Run: headless pygame with SDL's dummy video driver; simulated clock (each Clock.tick advances the game by its frame time, no real sleeping); random seed 0; keys injected as events and as key.get_pressed() state; no mouse input.
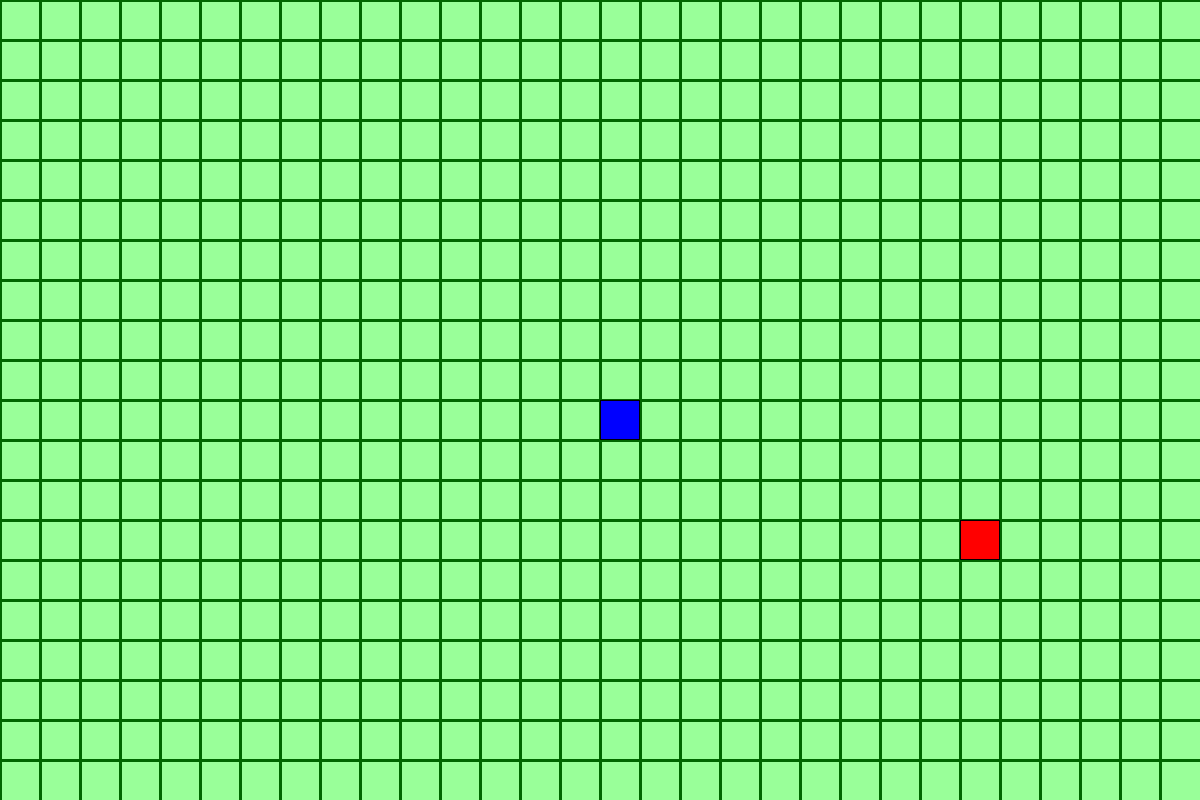
Frame 1 of 4 · flips 1–60 · no input
Frame 2 of 4 · flips 61–180 · tapped SPACE, RETURN · held RIGHT (→), D · screen unchanged from frame 1, image omitted
Frame 3 of 4 · flips 181–300 · held DOWN (↓), S · screen unchanged from frame 2, image omitted
Frame 4 of 4 · flips 301–420 · held LEFT (←), A, UP (↑), W · screen unchanged from frame 3, image omitted

The pygame program that drew these frames:

import pygame
import random

# Initialize pygame
pygame.init()

# Set up display
WIDTH, HEIGHT = 1200, 800
CELL_SIZE = 40
GRID_WIDTH, GRID_HEIGHT = WIDTH // CELL_SIZE, HEIGHT // CELL_SIZE
FPS = 10

# Colors
LIGHT_GREEN = (153, 255, 153)
DARK_GREEN = (0, 102, 0)
BLUE = (0, 0, 255)
RED = (255, 0, 0)
BLACK = (0, 0, 0)

# Direction
UP = (0, -1)
DOWN = (0, 1)
LEFT = (-1, 0)
RIGHT = (1, 0)

# Snake class
class Snake:
    def __init__(self):
        self.length = 1
        self.positions = [(WIDTH // 2, HEIGHT // 2)]
        self.direction = random.choice([UP, DOWN, LEFT, RIGHT])
        self.color = BLUE
        self.score = 0

    def get_head_position(self):
        return self.positions[0]

    def turn(self, point):
        if self.length > 1 and (point[0] * -1, point[1] * -1) == self.direction:
            return
        else:
            self.direction = point

    def move(self):
        cur = self.get_head_position()
        x, y = self.direction
        new = (((cur[0] + (x * CELL_SIZE)) % WIDTH), (cur[1] + (y * CELL_SIZE)) % HEIGHT)
        if len(self.positions) > 2 and new in self.positions[2:]:
            self.reset()
        else:
            self.positions.insert(0, new)
            if len(self.positions) > self.length:
                self.positions.pop()

    def reset(self):
        self.length = 1
        self.positions = [(WIDTH // 2, HEIGHT // 2)]
        self.direction = random.choice([UP, DOWN, LEFT, RIGHT])
        self.score = 0

    def draw(self, surface):
        for p in self.positions:
            r = pygame.Rect((p[0], p[1]), (CELL_SIZE, CELL_SIZE))
            pygame.draw.rect(surface, self.color, r)
            pygame.draw.rect(surface, BLACK, r, 1)

    def handle_keys(self):
        for event in pygame.event.get():
            if event.type == pygame.QUIT:
                pygame.quit()
            elif event.type == pygame.KEYDOWN:
                if event.key == pygame.K_UP:
                    self.turn(UP)
                elif event.key == pygame.K_DOWN:
                    self.turn(DOWN)
                elif event.key == pygame.K_LEFT:
                    self.turn(LEFT)
                elif event.key == pygame.K_RIGHT:
                    self.turn(RIGHT)

# Food class
class Food:
    def __init__(self):
        self.position = (0, 0)
        self.color = RED
        self.randomize_position()

    def randomize_position(self):
        self.position = (random.randint(0, GRID_WIDTH - 1) * CELL_SIZE, random.randint(0, GRID_HEIGHT - 1) * CELL_SIZE)

    def draw(self, surface):
        r = pygame.Rect((self.position[0], self.position[1]), (CELL_SIZE, CELL_SIZE))
        pygame.draw.rect(surface, self.color, r)
        pygame.draw.rect(surface, BLACK, r, 1)

# Draw grid function
def draw_grid(surface):
    # Drawing thicker grid lines
    for x in range(0, WIDTH, CELL_SIZE):
        pygame.draw.line(surface, DARK_GREEN, (x, 0), (x, HEIGHT), 3)
    for y in range(0, HEIGHT, CELL_SIZE):
        pygame.draw.line(surface, DARK_GREEN, (0, y), (WIDTH, y), 3)

# Main function
def main():
    screen = pygame.display.set_mode((WIDTH, HEIGHT))
    clock = pygame.time.Clock()
    snake = Snake()
    food = Food()

    while True:
        screen.fill(LIGHT_GREEN)
        draw_grid(screen)
        snake.handle_keys()
        snake.move()

        if snake.get_head_position() == food.position:
            snake.length += 1
            snake.score += 1
            food.randomize_position()

        snake.draw(screen)
        food.draw(screen)

        pygame.display.update()
        clock.tick(FPS)

if __name__ == '__main__':
    main()
